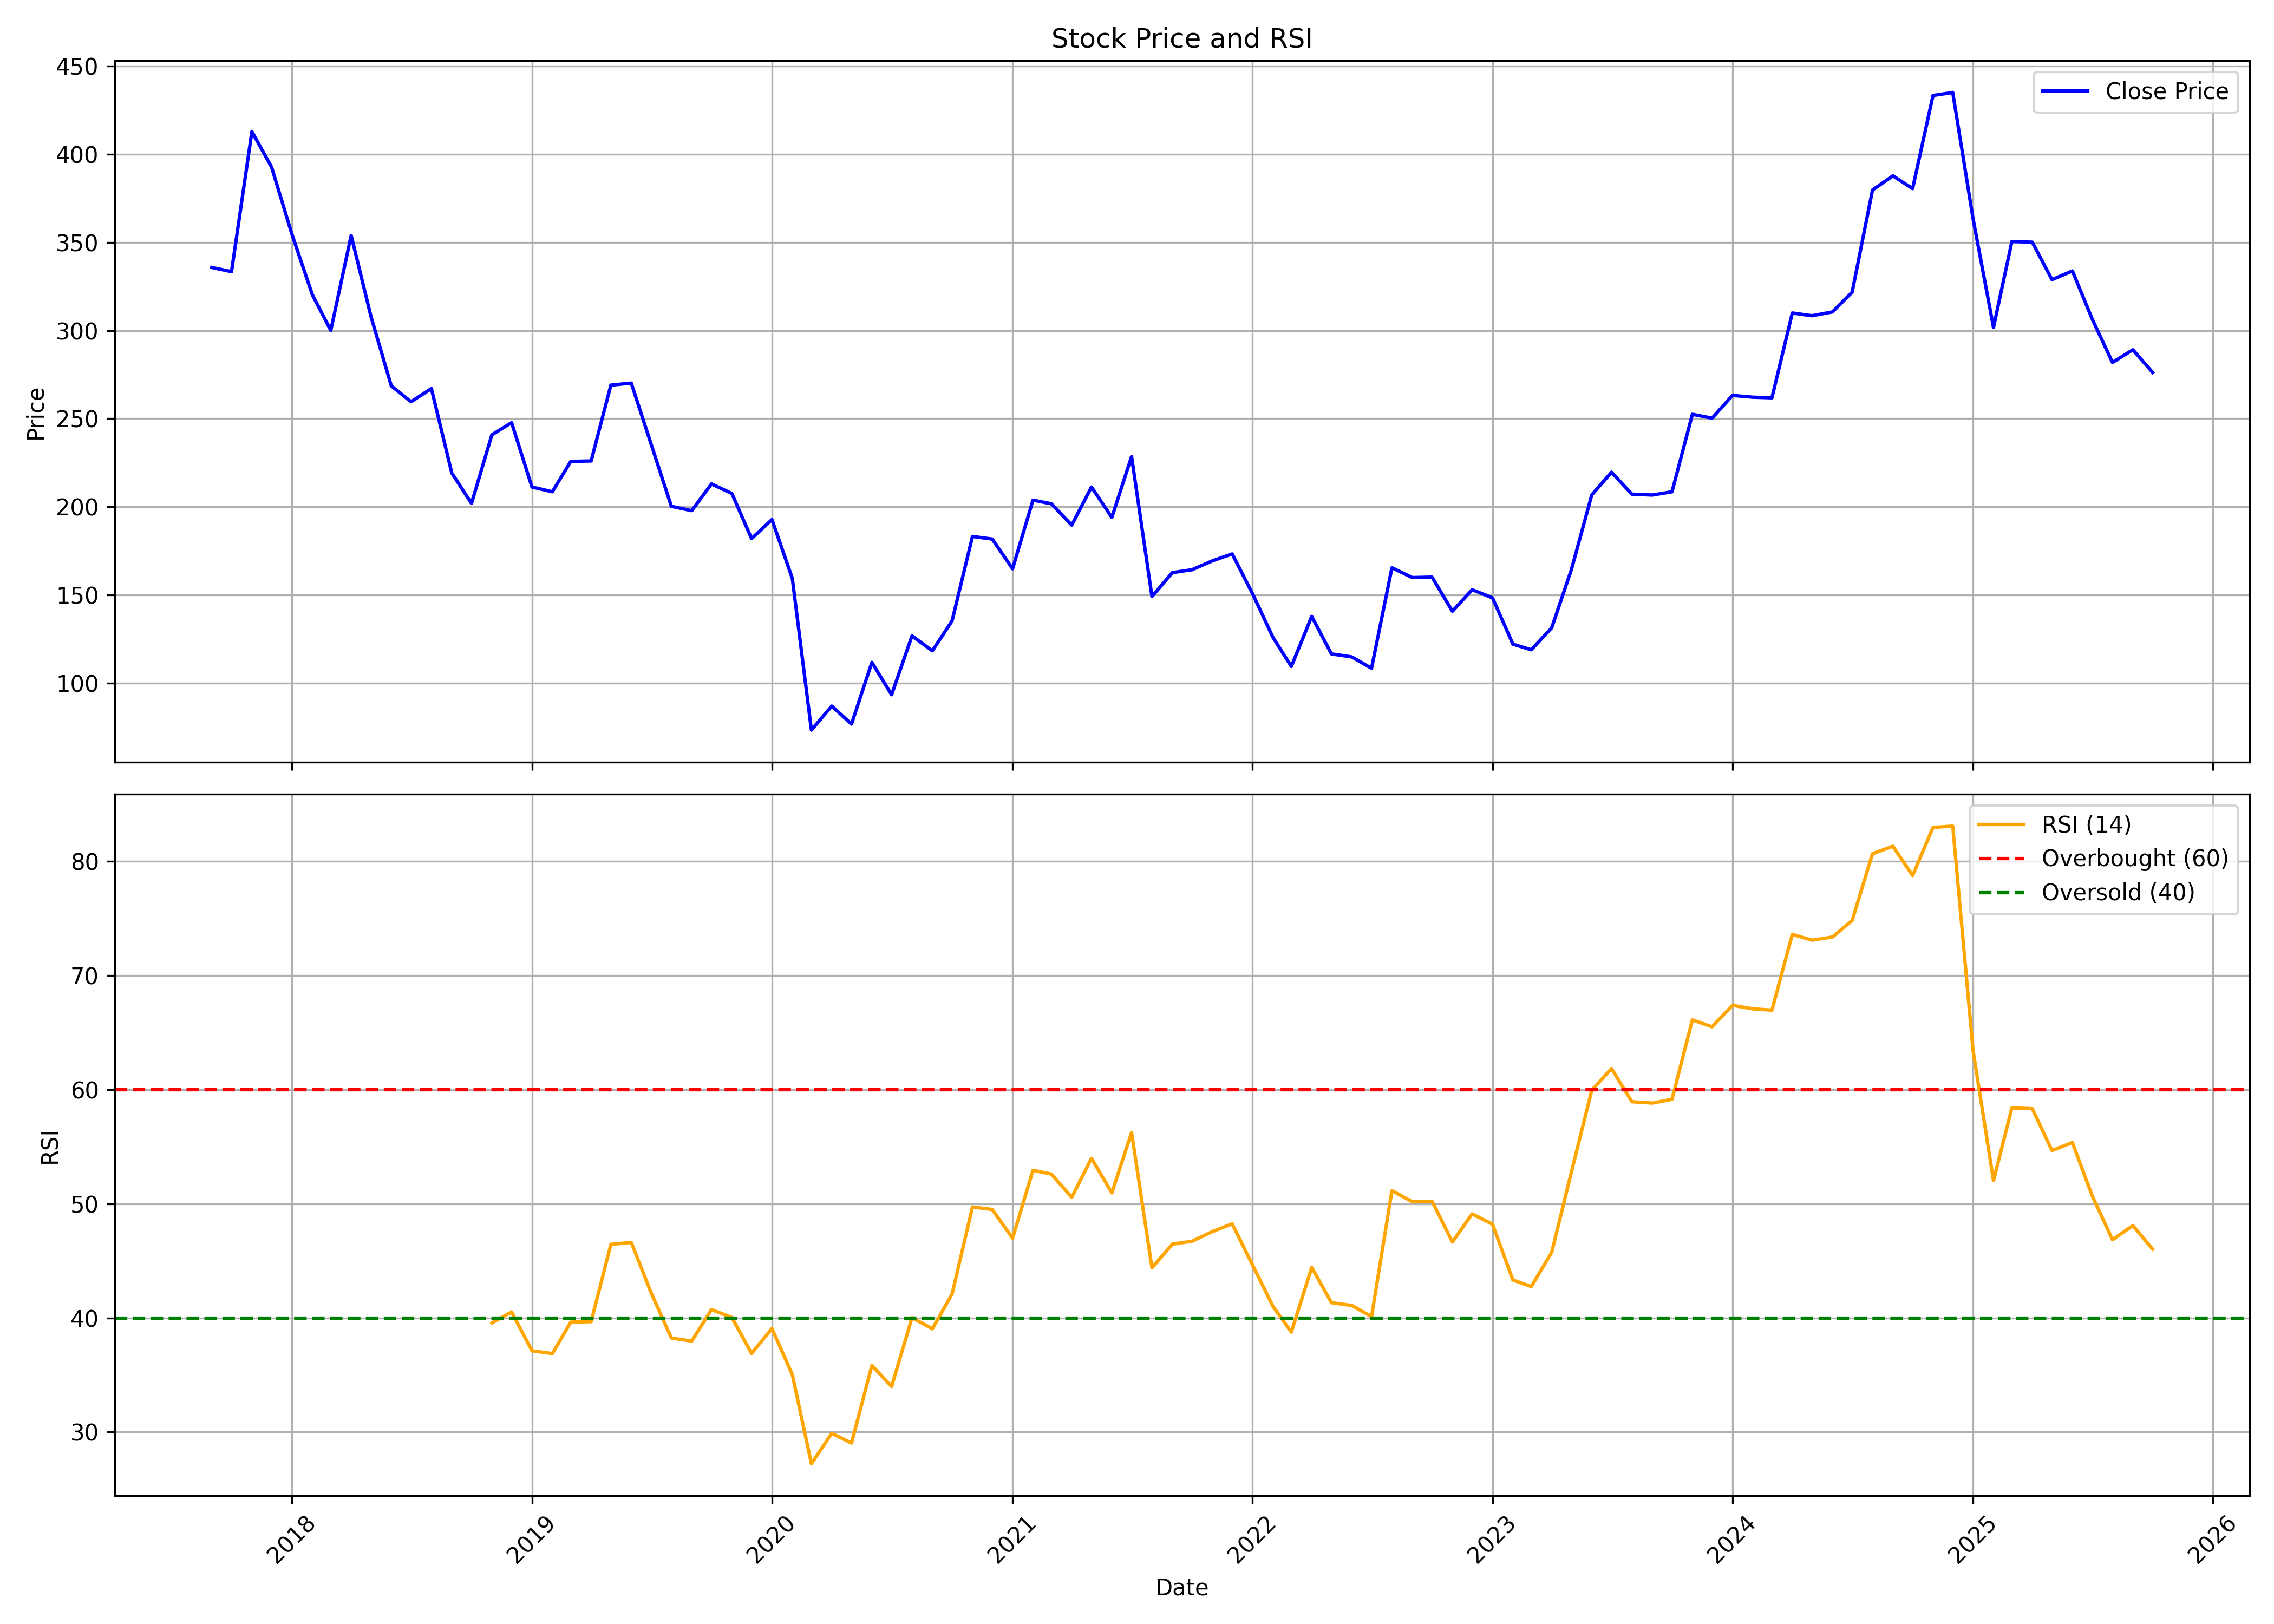

The file beside this chart, header and first rows:
, date, symbol, open, high, low, close, volume, rsi
0, 2017-09-01, CAPACITE, 395.7, 395.7, 326, 335.8, 31892893, 
1, 2017-10-01, CAPACITE, 335.8, 355.5, 324.3, 333.4, 11667780, 
2, 2017-11-01, CAPACITE, 335.2, 425.1, 321.4, 412.8, 25381247, 
3, 2017-12-01, CAPACITE, 420.2, 433.9, 371.9, 392.6, 11091854, 
4, 2018-01-01, CAPACITE, 393.7, 420.3, 352.2, 354.5, 9506757, 
5, 2018-02-01, CAPACITE, 357, 360, 301.7, 320.3, 4953263, 
6, 2018-03-01, CAPACITE, 324.8, 335.6, 287.7, 300.1, 3896670, 
7, 2018-04-01, CAPACITE, 303.9, 370.5, 301.7, 353.9, 4988518, 
8, 2018-05-01, CAPACITE, 353.9, 362, 263.8, 308.1, 5740840, 
9, 2018-06-01, CAPACITE, 305.5, 313.2, 253.9, 268.6, 4187920, 
10, 2018-07-01, CAPACITE, 271.1, 282.2, 243, 259.6, 1690416, 
11, 2018-08-01, CAPACITE, 260.6, 292.3, 260.4, 267.1, 2813534, 
12, 2018-09-01, CAPACITE, 267.3, 269.7, 218.6, 219.2, 1704031, 
13, 2018-10-01, CAPACITE, 213.6, 221, 170.3, 201.9, 1162351, 
14, 2018-11-01, CAPACITE, 201.9, 243.2, 201.3, 240.9, 1034982, 39.56
15, 2018-12-01, CAPACITE, 241, 264.7, 226.4, 247.7, 512346, 40.52
16, 2019-01-01, CAPACITE, 245.9, 255.9, 193.1, 211.3, 891780, 37.12
17, 2019-02-01, CAPACITE, 211.4, 220.9, 187.2, 208.6, 674841, 36.88
18, 2019-03-01, CAPACITE, 209.6, 250.8, 209.6, 225.8, 1515075, 39.63
19, 2019-04-01, CAPACITE, 228.2, 243.9, 223.1, 226, 868012, 39.67
20, 2019-05-01, CAPACITE, 226, 278.3, 219, 269, 2194788, 46.44
21, 2019-06-01, CAPACITE, 267.6, 275.2, 256.8, 270.2, 876604, 46.61
22, 2019-07-01, CAPACITE, 269.6, 283.1, 231.8, 235.8, 1292086, 42.23
23, 2019-08-01, CAPACITE, 231, 234.4, 155, 200.3, 4521884, 38.24
24, 2019-09-01, CAPACITE, 201.2, 223.1, 192.6, 197.9, 1250050, 37.97
25, 2019-10-01, CAPACITE, 196.1, 222.0, 184.6, 213.0, 557777, 40.73
26, 2019-11-01, CAPACITE, 214.4, 245.9, 195.1, 207.6, 1385878, 40.04
27, 2019-12-01, CAPACITE, 206.1, 210.8, 168.0, 182.0, 714879, 36.89
28, 2020-01-01, CAPACITE, 184.9, 217.9, 181.4, 192.8, 1894185, 39.07
29, 2020-02-01, CAPACITE, 195.9, 199.9, 156.1, 159.4, 1590887, 35.03
30, 2020-03-01, CAPACITE, 159.0, 167.0, 71.0, 73.4, 1101036, 27.24
31, 2020-04-01, CAPACITE, 75.0, 95.25, 70.2, 87.0, 1192208, 29.89
32, 2020-05-01, CAPACITE, 87.0, 87.0, 71.2, 76.8, 605941, 29.04
33, 2020-06-01, CAPACITE, 78.0, 126.0, 78.0, 111.8, 3535420, 35.83
34, 2020-07-01, CAPACITE, 111.0, 116.0, 92.65, 93.45, 1201897, 33.99
35, 2020-08-01, CAPACITE, 95.0, 160.5, 90.0, 126.8, 4580619, 40.02
36, 2020-09-01, CAPACITE, 127.0, 150.0, 113.8, 118.3, 855949, 39.05
37, 2020-10-01, CAPACITE, 119.8, 151.5, 115.9, 135.4, 1614571, 42.09
38, 2020-11-01, CAPACITE, 140.0, 193.9, 122.5, 183.2, 2546134, 49.71
39, 2020-12-01, CAPACITE, 186.9, 204.4, 153.6, 181.8, 4741094, 49.5
40, 2021-01-01, CAPACITE, 182.7, 193.8, 161.6, 164.9, 4370981, 46.99
41, 2021-02-01, CAPACITE, 169.0, 228.4, 167.2, 203.8, 5716756, 52.93
42, 2021-03-01, CAPACITE, 208.0, 223.4, 190.0, 201.8, 3161461, 52.59
43, 2021-04-01, CAPACITE, 202.8, 209.9, 180.4, 189.6, 1455282, 50.56
44, 2021-05-01, CAPACITE, 192.0, 219.0, 183.8, 211.2, 3566185, 53.98
45, 2021-06-01, CAPACITE, 213.0, 222.7, 191.1, 194.0, 7797287, 50.95
46, 2021-07-01, CAPACITE, 194.6, 244.9, 193.2, 228.6, 11684131, 56.25
47, 2021-08-01, CAPACITE, 231.1, 252.0, 134.2, 149.1, 15617068, 44.39
48, 2021-09-01, CAPACITE, 150.0, 181.1, 144.8, 162.7, 11215109, 46.46
49, 2021-10-01, CAPACITE, 163.6, 208.2, 157.9, 164.4, 9762864, 46.72
50, 2021-11-01, CAPACITE, 165.0, 187.1, 159.1, 169.4, 4667250, 47.56
51, 2021-12-01, CAPACITE, 170.2, 193.8, 161.8, 173.3, 4551601, 48.24
52, 2022-01-01, CAPACITE, 173.0, 176.0, 148.0, 150.8, 4427473, 44.64
53, 2022-02-01, CAPACITE, 153.7, 158.6, 113.6, 126.0, 4157549, 41.02
54, 2022-03-01, CAPACITE, 126.0, 138.7, 107.0, 109.5, 4881781, 38.76
55, 2022-04-01, CAPACITE, 110.1, 147.5, 109.1, 137.9, 5942707, 44.42
56, 2022-05-01, CAPACITE, 135.7, 141.3, 103.4, 116.6, 3726050, 41.34
57, 2022-06-01, CAPACITE, 118.6, 128.0, 98.2, 114.9, 2612011, 41.09
58, 2022-07-01, CAPACITE, 113.5, 128.9, 107.4, 108.4, 2892402, 40.11
59, 2022-08-01, CAPACITE, 109.4, 177.3, 105.1, 165.4, 16589451, 51.14
... 38 more rows
